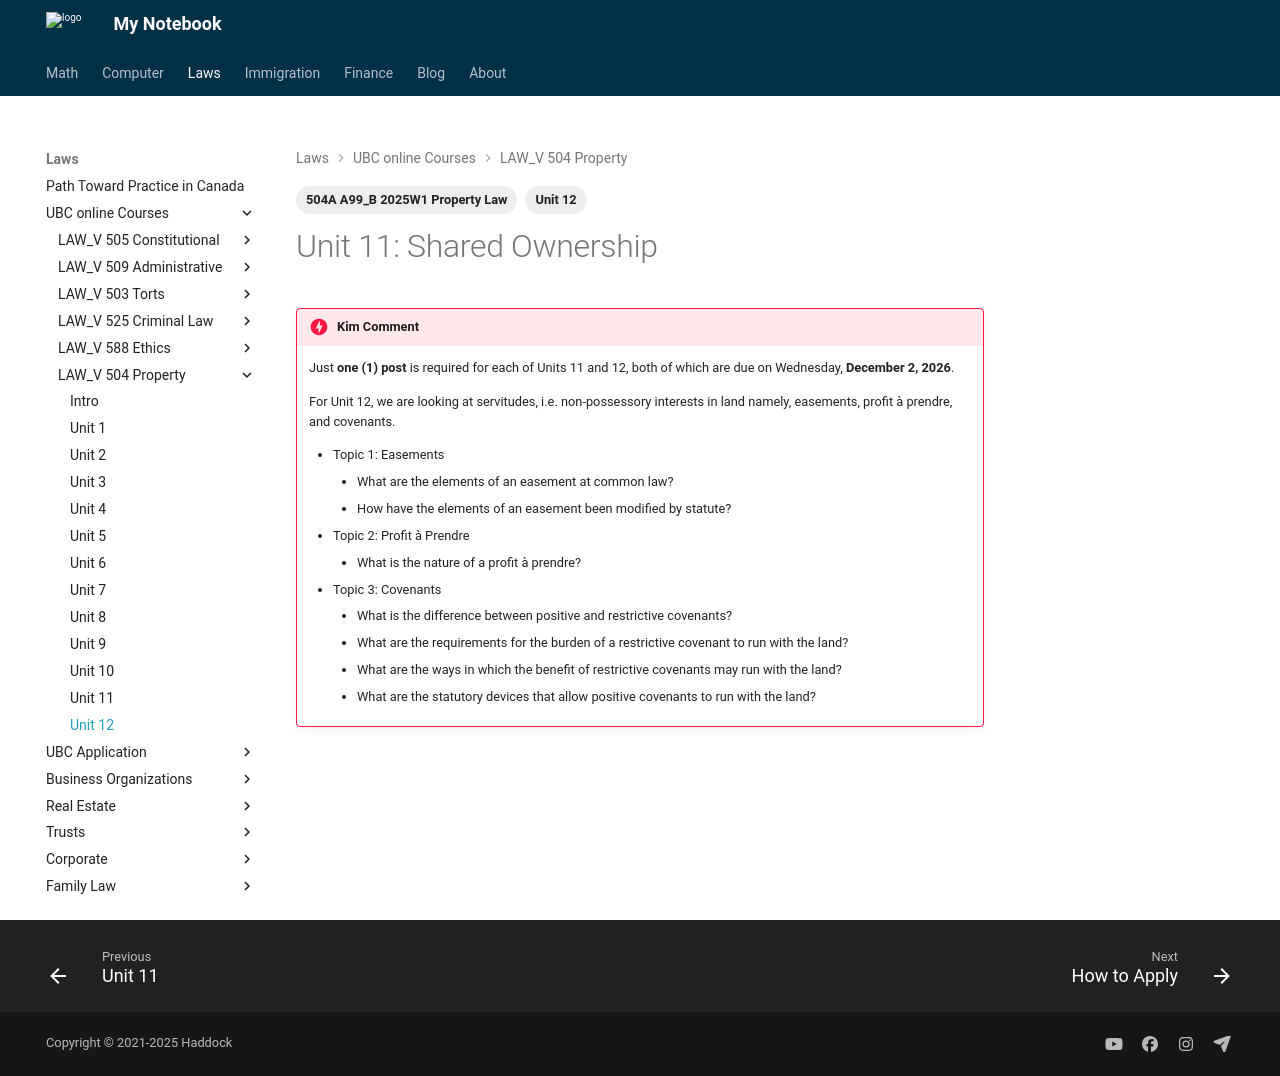

repository: Larry-Cui/notebook · page: UBC-laws/L504/504unit12/index.html · generator: mkdocs

---
layout: post
title: L504 Property Law
date: 2026-11-24
draft: false
categories:
  - Law
tags:
  - 504A A99_B 2025W1 Property Law
  - Unit 12
---

# Unit 11: Shared Ownership

<!-- <div class="highlight red" markdown="1">**Commentary**</div> -->

<!-- <img src="../../../assets/img/M4_Picture4.png" style = "width: 100%"/> -->

<!-- {:target=" \_blank"} -->



!!! danger "Kim Comment"

    Just **one (1) post** is required for each of Units 11 and 12, both of which are due on Wednesday, **December 2, 2026**.

    For Unit 12, we are looking at servitudes, i.e. non-possessory interests in land namely, easements, profit à prendre, and covenants.

    - Topic 1: Easements
        - What are the elements of an easement at common law?
        - How have the elements of an easement been modified by statute?
    - Topic 2: Profit à Prendre
        - What is the nature of a profit à prendre?
    - Topic 3: Covenants
        - What is the difference between positive and restrictive covenants?
        - What are the requirements for the burden of a restrictive covenant to run with the land?
        - What are the ways in which the benefit of restrictive covenants may run with the land?
        - What are the statutory devices that allow positive covenants to run with the land?
